pico-8 play session: hold → + tap 🅾

[t = 1 s] hold → ~1s, tap 🅾 ~2×
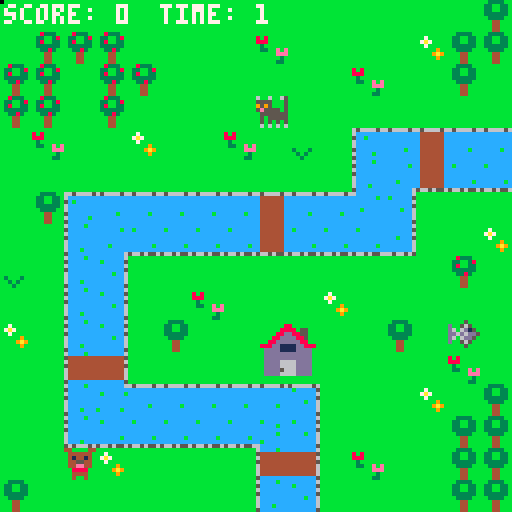
[t = 8 s] hold → ~8s, tap 🅾 ~14×
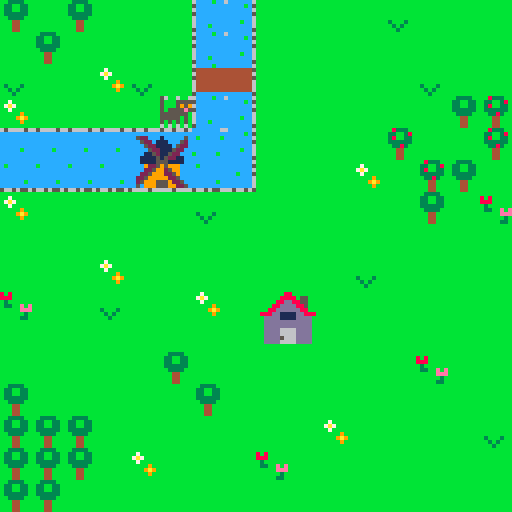

pico-8 cartridge
version 29
__lua__
-- main functions

function _init()
--music
	sfx(3)
--score
	score=0	
	game_over=false
--sprites
	cats={}
	create_cat()
	dogs={}
	create_dog()
	fishies={}
	create_fish()
--explosions
	explosions={}
end

function _update()
 cat_movement()
 dog_movement(dogs)
 update_camera()
 update_explosions()
 if game_over==true
	and finish_time==nil then
		finish_time=time()
	end
end

function _draw()
	cls()
	draw_map()
	draw_explosions()
 draw_sprites()
--print score and time
	print('score: '..score,1,1,7)
	--print(cats[1])

--game over	
	if game_over==true then
		print('game over !',20,55,0)
		print('it took you '..finish_time..' sec !',35,68,0)		
	else
		print('time: '..flr(time()),40,1,7)
	end
	
end

-->8
-- functions create and draw
-- sprites

function create_cat()
 for i=1,1 do
		local c={
			sp=2,
			xt=8,
			yt=3,
			flip_x=true	
		}
		add(cats,c)
	end
end

function create_fish()
	for i=1,1 do
		local f={
			sp=4,
			xt=0,
			yt=0,	
		}
		repeat 
	 	f.xt=flr(rnd(16))
			f.yt=flr(rnd(16))
		until (check_flag(0,f.xt,f.yt)==false) 		
		add(fishies,f)	
	end
end

function create_dog()
	for i=1,1 do
		local d={
			sp=1,
			xt=flr(rnd(16)),
			yt=flr(rnd(16)),	
		}
			repeat 
	 	d.xt=flr(rnd(16))
			d.yt=flr(rnd(16))
		until (check_flag(0,d.xt,d.yt)==false) 		
		add(dogs,d)	
	end
end
					

function draw_sprites()
	for c in all(cats) do
		spr(c.sp,c.xt*8,c.yt*8,1,1,c.flip_x) 
	end
	for d in all(dogs) do
		spr(d.sp,d.xt*8,d.yt*8)
	end
	for f in all(fishies) do
		spr(f.sp,f.xt*8,f.yt*8)
	end
end








-->8
-- functions map

function draw_map()
 map(0,0,0,0,128,64)
end

function check_flag(flag,x,y)
	local sp=mget(x,y)
	return fget(sp,flag)
end

function update_camera()
 if #cats > 0 then
		c=cats[1]
		camx=flr(c.xt/16)*16
		camy=flr(c.yt/16)*16
		camera(camx*8,camy*8)
	end	
end

function old_camera()
	if #cats > 0 then
 c=cats[1]
	camx=mid(0,c.xt-7.5,31-15)
	camy=mid(0,c.yt-7.5,31-15)
	camera(camx*8,camy*8)
	end
end


-->8
--functions explosions

function create_explosion(x,y)
	add(explosions,{x=x,
																	y=y,
																	timer=0})
end

function update_explosions()
	for e in all(explosions) do
		e.timer+=1
		if e.timer==13 then 
			del(explosions,e)
		end
	end
end

function draw_explosions()
	circ(x,y,rayon,couleur)
	for e in all(explosions) do
	circ(e.x,
						e.y,
						e.timer/3,
						8+e.timer%3)
	end
end
-->8
-- functions sprites'movements

function cat_movement()
	for c in all(cats) do
	 if game_over!=true then
			newx=c.xt
			newy=c.yt
			if (btnp(➡️)) newx+=1
			if (btnp(➡️)) c.flip_x=false
			if (btnp(⬅️)) newx-=1
			if (btnp(⬅️)) c.flip_x=true
			if (btnp(⬇️)) newy+=1
			if (btnp(⬆️)) newy-=1
			
			if not check_flag(0,newx,newy) then
				c.xt=mid(0,newx,30)
				c.yt=mid(0,newy,30)
				collision_cat_fish(c.xt*8,c.yt*8)
			end					
	 else sfx(4)
 	end 
 end
end

function dog_movement(dogs)
	for d in all(dogs) do
	 local rn=flr(rnd(32))
		newx=d.xt
		newy=d.yt
		if rn==0 then newx+=1 end
		if rn==8 then newx-=1 end
		if	rn==16 then newy+=1 end
		if rn==24 then newy-=1 end
		for f in all(fishies) do
			if not check_flag(0,newx,newy)
			and (f.xt!=newx and f.yt!=newy)
			then
				d.xt=mid(0,newx,30)
				d.yt=mid(0,newy,30)
			end
		end
		if collision_cat_dog(d.xt*8,d.yt*8) then
			game_over=true
			return game_over									
 	end	
 end 
end
			


-->8
-- functions collisions

function collision_cat_fish(x,y)
 for f in all(fishies) do
		if f.xt*8==x and f.yt*8==y then
			del(fishies,f)
			sfx(2)
			score+=1
			create_fish()
			create_dog()
		end
	end
end

function collision_cat_dog(x,y)
	for c in all(cats) do
		if c.xt*8==x and c.yt*8==y then
			sfx(1)
			create_explosion(x,y)
			del(cats,c)
			return true
		end
	end
end
__gfx__
0000000044000044560060060070007000005000bb3333bbbbbbbbbbbbb566bbbbbbbbbb77cccc77bbbbbbbbbbb566bbcccccccc65666656ccccccccc444444c
00000000044444405000555500555550d0056500b33bb33b8b8bbbbbb6666656bb7bbbbbccccccccbbbbbbbbb6666656cbcccccccccccccccbccccccc444444c
00700700041441405000595900595950d606d150b33bb33b888bbbbb6cc56cc6b7a7bbbbcccc7cccbbbbbbbb6cc44cc6cccccbccccccccccccccccccc444444c
0007700004455440505555e50555e555dd6d6dd5b333333bb3bbbbbbccccccccbb7bbbbbccc777ccbbbbbbbbccc44cccccccccccccccccccccccccccc444444c
00077000044ee4405555555000055500d606dd50bb3333bbb33bbebeccccccccbbbbb9bbcc57575cbbbbbbbbccc44ccccccccbccccccccccccccccccc444444c
00700700008888005555505000050500d0056500bbb44bbbbbbbbeeeccccccccbbbb9a9bc5555555bbbbbbbbccc44ccccccccccccccccbccccccccbcc444444c
0000000000444400505050500007070000005000bbb44bbbbbbbbb3b566cc656bbbbb9bbbb55555bbbbbbbbb56655656cbccccccccccccccccccccccc444444c
0000000000400400606060600000000000000000bbb44bbbbbbbb33bbb66666bbbbbbbbbbbbbbbbbbbbbbbbbbb66666bcccccccccccccccc5665655656656556
656666566ccccbccccccccc6656666566cccccccccccccc66cccccc6cccccccc6ccccccc66566665ccccccc66ccccbcc6ccccbccccccccc656666656cccccccc
c444444c5ccccccccbccccc56ccccccc5cbcccccccccccc5cccccbc5ccccccbcccccccbc6ccccccc44444445544444445ccccccccccccccccbccccc5cbcccccc
c444444c6cccccccccccccc65ccbcccc6cccccccccccccc6ccccccc6cccccccccccccccc5cbccccc44444446644444446ccccccccbcccccbccccccc6cccccbcc
c444444c5cccccccccccccc56ccccccc5ccccccbcccbccc5ccccccc5cccccccccccccccc6ccccccc44444445544444445cccccccccccccccccccccc5cccccccc
c444444c6cccccccccccbcc66ccccccc6cccccccccccccc6ccccccc6ccccccccccbccccc6ccccccc44444446644444446cccccccccccccccccccbcc6cccccbcc
c444444c6cccccccccccccc65ccccccc6cccccccccccccc6ccccbcc6cccbcccccccccccc5ccccccc44444446644444446cccccccccccccccccccccc6cccccccc
c444444c6cccbcccccccccc66ccccbcc6ccbccccccccccc6ccccccc6cccccccccccccccc6cccccbc44444446644444446cccbcccbcccccbcccccccc6cbcccccc
c444444c5cccccccccccccc55ccccccc5cccccc666566565ccccccc5ccccccc6cccccccc5cccccccccccccc55ccccccc56566656ccccccccccccccc56ccccccc
44000044560060066566566656656656bbbbbbbbbbbbbbbb00000000000000000000000000000000000000000000000000000000000000000000000000000000
0444444050005555ccccccccccccccccbbbbbbb88bbbbbbb00000000000000000000000000000000000000000000000000000000000000000000000000000000
0414414050005959cc522ccc1ccccc5cbbbbbb8888b55bbb00000000000000000000000000000000000000000000000000000000000000000000000000000000
04455440505555e5ccc522c111ccc52cbbbbb88dd8855bbb00000000000000000000000000000000000000000000000000000000000000000000000000000000
044ee44055555550cccc5221111c522cbbbb88dddd885bbb00000000000000000000000000000000000000000000000000000000000000000000000000000000
0088880055555550ccccc522111522ccbbb88dddddd88bbb00000000000000000000000000000000000000000000000000000000000000000000000000000000
0044440005500550cccc115211522cccb888dd1111dd888b00000000000000000000000000000000000000000000000000000000000000000000000000000000
000450000d600d60ccc11115152211ccbbdddd1111ddddbb00000000000000000000000000000000000000000000000000000000000000000000000000000000
bbbbbbbbbb8333bbccc11115551111ccbbddddddddddddbb00000000000000000000000000000000000000000000000000000000000000000000000000000000
bbbbbbbbb33bb38bcccc922595999cccbbddddddddddddbb00000000000000000000000000000000000000000000000000000000000000000000000000000000
bbbbbbbbb38bb33bcccc225992599cccbbdddd6666ddddbb00000000000000000000000000000000000000000000000000000000000000000000000000000000
bbbbbbbbb333333bccc2259992259cccbbdddd6666ddddbb00000000000000000000000000000000000000000000000000000000000000000000000000000000
bbbbbbbbbb3383bbcc22599999225cccbbdddd5666ddddbb00000000000000000000000000000000000000000000000000000000000000000000000000000000
b3bbb3bbbbb44bbbcc259995559225ccbbdddd6666ddddbb00000000000000000000000000000000000000000000000000000000000000000000000000000000
bb3b3bbbbbb44bbbcc5c99955599225cbbbbbbbbbbbbbbbb00000000000000000000000000000000000000000000000000000000000000000000000000000000
bbb3bbbbbbb44bbb5666656666656666bbbbbbbbbbbbbbbb00000000000000000000000000000000000000000000000000000000000000000000000000000000
__gff__
0000000002010001000100000101010000010101010101010101000001010101000001000101000000000000000000000000000001010000000000000000000000000000000000000000000000000000000000000000000000000000000000000000000000000000000000000000000000000000000000000000000000000000
0000000000000000000000000000000000000000000000000000000000000000000000000000000000000000000000000000000000000000000000000000000000000000000000000000000000000000000000000000000000000000000000000000000000000000000000000000000000000000000000000000000000000000
__map__
0a0a0a0a0a0a0a0a0a0a0a0a0a0a0a05050a050a0a0a11160a0a0a0a300a0a0a0a0a0a0a0a0a0a0a0a0a0a0a0a0a0a0a0a0a000000000000000000000000000000000000000000000000000000000000000000000000000000000000000000000000000000000000000000000000000000000000000000000000000000000000
0a3131310a0a0a0a060a0a0a0a0805050a050a0a0a0a11160a0a0a0a0a0a0a0a0a0a0a0a0a0a0a0a0a0a0a0a0a0a0a0a0a0a000000000000000000000000000000000000000000000000000000000000000000000000000000000000000000000000000000000000000000000000000000000000000000000000000000000000
31310a31310a0a0a0a0a0a060a0a050a300a0a08300a1b1a0a0a0a0a0a300a0a080a0a0a0a0a0a0a0a0a0a0a0a0a0a0a0a0a000000000000000000000000000000000000000000000000000000000000000000000000000000000000000000000000000000000000000000000000000000000000000000000000000000000000
31310a310a0a0a0a0a0a0a0a0a0a0a0a080a0a0a0a0a11160a0a0a0a0a0a05310a0a0a0a0a0a0a0a0a0a0a0a0a0a0a0a0a0a000000000000000000000000000000000000000000000000000000000000000000000000000000000000000000000000000000000000000000000000000000000000000000000000000000000000
0a060a0a080a0a060a300a130d100d0d0d0d0d0d22231d160a0a0a0a310a0a31050a0a0a0a0a0a0a0a0a0a0a0a0a0a0a0a0a000000000000000000000000000000000000000000000000000000000000000000000000000000000000000000000000000000000000000000000000000000000000000000000000000000000000
0a0a0a0a0a0a0a0a0a0a0a11170f0e0e0e0e0e0e32330e150a0a0a080a31050a0a0a0a0a0a0a0a0a0a0a0a0a0a0a0a0a0a0a000000000000000000000000000000000000000000000000000000000000000000000000000000000000000000000000000000000000000000000000000000000000000000000000000000000000
0a05190d0d0d0d0d100d0d18120a0a0a080a0a0a0a0a300a0a0a0a0a0a050a060a0a0a0a0a0a0a0a0a0a0a0a0a0a0a0a0a0a000000000000000000000000000000000000000000000000000000000000000000000000000000000000000000000000000000000000000000000000000000000000000000000000000000000000
0a0a11170e0e0e0e0f0e0e0e150a0a080a0a0a0a0a0a0a0a0a0a0a0a0a0a0a0a0a0a0a0a0a0a0a0a0a0a0a0a0a0a0a0a0a0a000000000000000000000000000000000000000000000000000000000000000000000000000000000000000000000000000000000000000000000000000000000000000000000000000000000000
300a11120a0a0a0a0a0a0a0a0a0a310a0a0a0a080a0a0a0a0a0a0a300a0a0a0a0a0a0a0a0a0a0a0a0a0a0a0a0a0a0a0a0a0a000000000000000000000000000000000000000000000000000000000000000000000000000000000000000000000000000000000000000000000000000000000000000000000000000000000000
0a0a11120a0a060a0a0a080a0a0a0a0a060a0a300a0a080a24250a0a0a0a0a0a0a0a0a0a0a0a0a0a0a0a0a0a0a0a0a0a0a0a000000000000000000000000000000000000000000000000000000000000000000000000000000000000000000000000000000000000000000000000000000000000000000000000000000000000
080a11120a050a0a24250a0a050a0a0a0a0a0a0a0a0a0a0a34350a0a0a0a0a0a0a0a0a0a0a0a0a0a0a0a0a0a0a0a0a0a0a0a000000000000000000000000000000000000000000000000000000000000000000000000000000000000000000000000000000000000000000000000000000000000000000000000000000000000
0a0a1b1a0a0a0a0a34350a0a0a0a060a0a0a0a0a0a050a0a0a0a0a0a0a060a0a0a0a0a0a0a0a0a0a0a0a0a0a0a0a0a0a0a0a000000000000000000000000000000000000000000000000000000000000000000000000000000000000000000000000000000000000000000000000000000000000000000000000000000000000
0a0a111d0d0d0d0d0d1e0a0a0a080a05050a0a0a0a0a050a0a0a0a0a0a0a0a0a0a0a0a0a0a0a0a0a0a0a0a0a0a0a0a0a0a0a000000000000000000000000000000000000000000000000000000000000000000000000000000000000000000000000000000000000000000000000000000000000000000000000000000000000
0a0a1c0e0e0e0e0e1f120a0a0a0a05050505050a0a0a0a0a0a0a080a0a0a0a300a0a0a0a0a0a0a0a0a0a0a0a0a0a0a0a0a0a000000000000000000000000000000000000000000000000000000000000000000000000000000000000000000000000000000000000000000000000000000000000000000000000000000000000
0a0a0a080a0a0a0a1b1a0a060a0a05050505050a080a0a0a060a0a0a0a0a0a0a0a0a0a0a0a0a0a0a0a0a0a0a0a0a0a0a0a0a000000000000000000000000000000000000000000000000000000000000000000000000000000000000000000000000000000000000000000000000000000000000000000000000000000000000
050a0a0a0a0a0a0a11120a0a0a0a050505050a0a0a0a0a0a0a0a0a0a0a0a0a0a0a0a0a0a0a0a0a0a0a0a0a0a0a0a0a0a0a0a000000000000000000000000000000000000000000000000000000000000000000000000000000000000000000000000000000000000000000000000000000000000000000000000000000000000
0000000000000000000000000000000000000000000000000031313131313131000000000000000000000000000000000000000000000000000000000000000000000000000000000000000000000000000000000000000000000000000000000000000000000000000000000000000000000000000000000000000000000000
